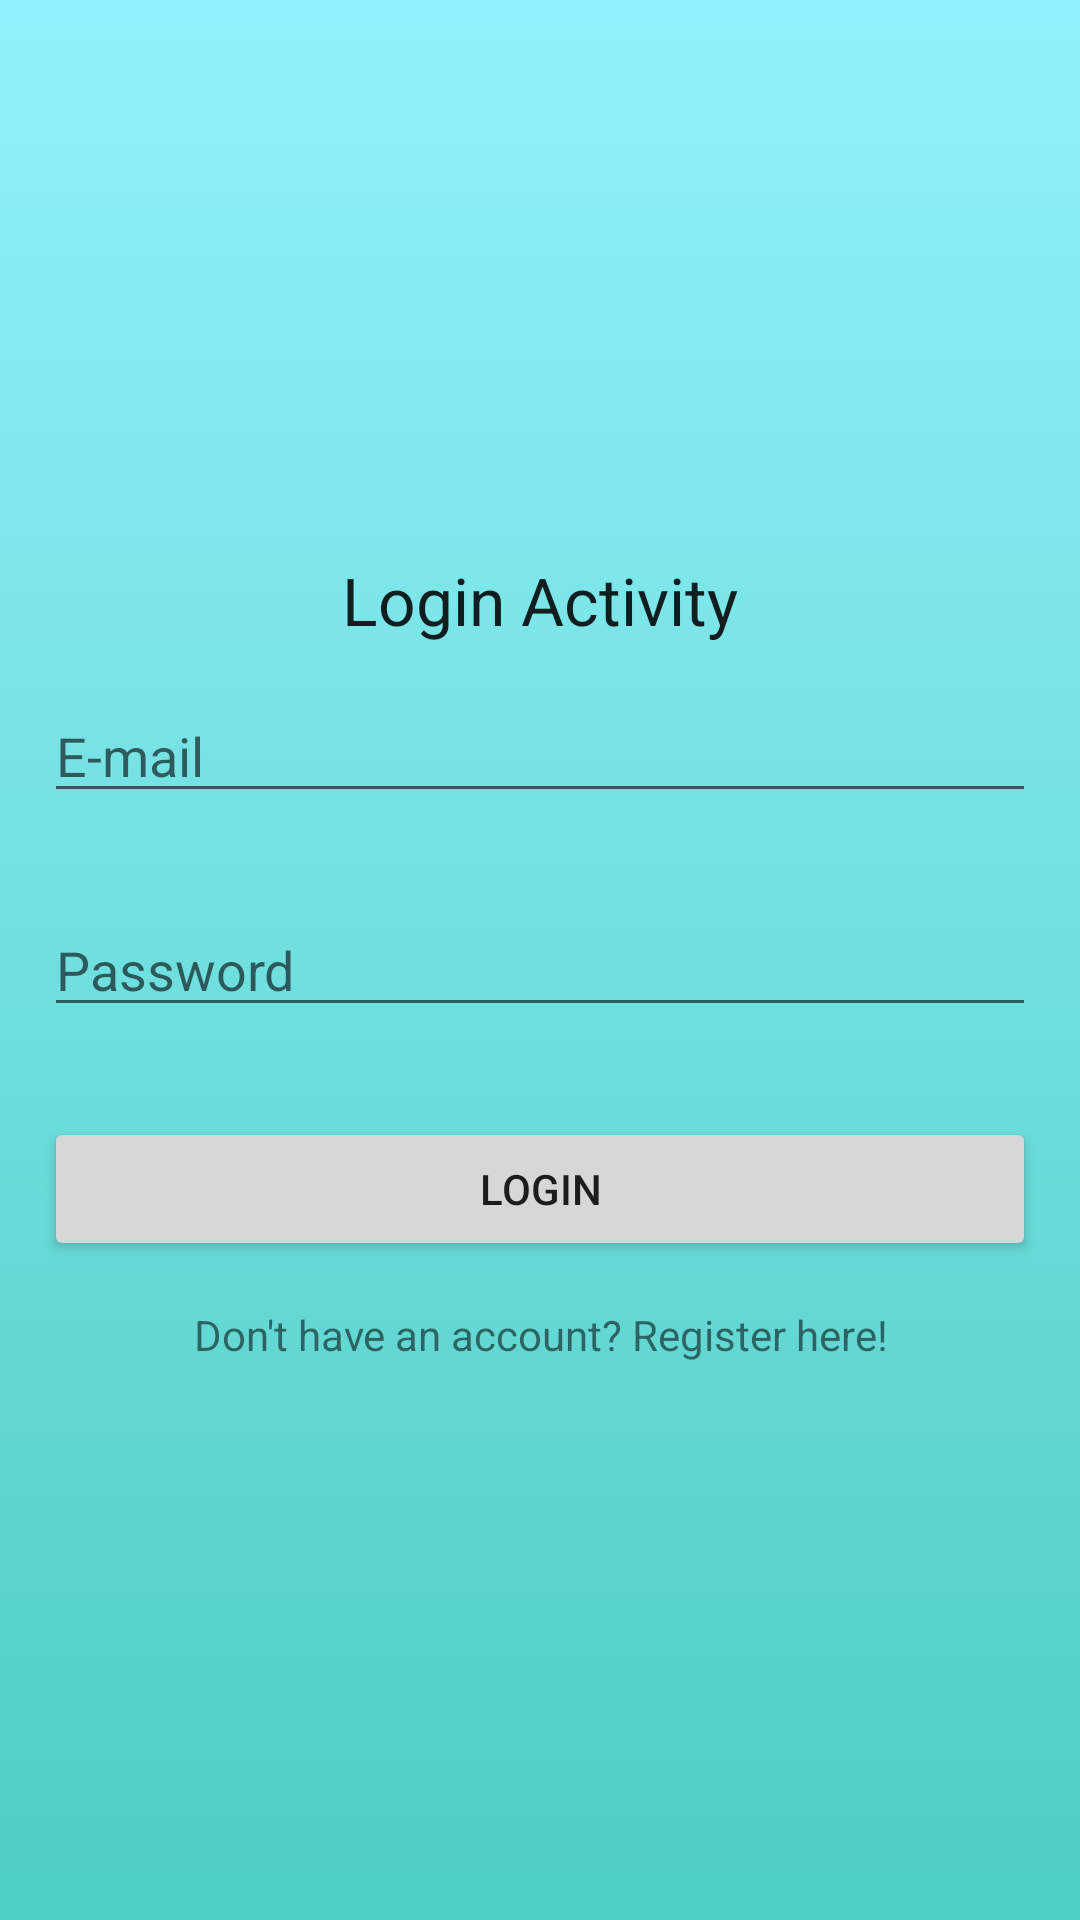

Produce the Android XML layout that renders to this screen, including the resource entries it uses.
<!-- AndroidManifest.xml: application theme AppTheme -->
<!-- res/layout/activity_login.xml -->
<?xml version="1.0" encoding="utf-8"?>
<RelativeLayout xmlns:android="http://schemas.android.com/apk/res/android"
    xmlns:tools="http://schemas.android.com/tools"
    android:id="@+id/activity_login"
    android:layout_width="match_parent"
    android:layout_height="match_parent"
    android:paddingBottom="@dimen/activity_vertical_margin"
    android:paddingLeft="@dimen/activity_horizontal_margin"
    android:paddingRight="@dimen/activity_horizontal_margin"
    android:paddingTop="@dimen/activity_vertical_margin"
    android:background="@drawable/gradient_background"
    tools:context="com.watro.clickityclack.watro.Controller.LoginActivity">

    <LinearLayout
        android:layout_centerHorizontal="true"
        android:layout_centerVertical="true"
        android:orientation="vertical"
        android:layout_width="match_parent"
        android:layout_height="wrap_content">

        <TextView
            android:textAlignment="center"
            android:layout_width="match_parent"
            android:layout_height="wrap_content"
            android:textAppearance="?android:attr/textAppearanceLarge"
            android:inputType="textPersonName"
            android:text="Login Activity"
            android:id="@+id/editTextLoginTitle" />

        <EditText
            android:layout_margin="15dp"
            android:inputType="textEmailAddress"
            android:hint="E-mail"
            android:id="@+id/editTextEmail"
            android:layout_width="match_parent"
            android:layout_height="wrap_content" />

        <EditText
            android:layout_margin="15dp"
            android:inputType="textPassword"
            android:hint="Password"
            android:id="@+id/editTextPassword"
            android:layout_width="match_parent"
            android:layout_height="wrap_content" />

        <Button
            android:layout_margin="15dp"
            android:id="@+id/buttonSignIn"
            android:text="Login"
            android:layout_width="match_parent"
            android:layout_height="wrap_content" />

        <TextView
            android:textAlignment="center"
            android:text="Don't have an account? Register here!"
            android:id="@+id/textViewSignUp"
            android:layout_width="match_parent"
            android:layout_height="wrap_content" />
    </LinearLayout>

</RelativeLayout>
<!-- resources referenced by this layout -->
<resources>
  <!-- drawable gradient_background (drawable) -->
  <?xml version="1.0" encoding="utf-8"?>
  <selector xmlns:android="http://schemas.android.com/apk/res/android">
  
      <item>
          <shape>
              <gradient
                  android:angle="90"
                  android:startColor="#4ECDC4"
                  android:endColor="#91F1FC"
                  android:type="linear"/>
          </shape>
      </item>
  </selector>
  <style name="AppTheme" parent="Theme.AppCompat.Light.NoActionBar">
          
          <item name="colorPrimary">@color/colorPrimary</item>
          <item name="colorPrimaryDark">@color/colorPrimaryDark</item>
          <item name="colorAccent">@color/colorAccent</item>
      </style>
  <!-- not gathered from this repository: default colours our renderer supplied (Android Studio template values) -->
  <color name="colorPrimary">#FF6200EE</color>
  <color name="colorPrimaryDark">#FF3700B3</color>
  <color name="colorAccent">#FF03DAC5</color>
</resources>
